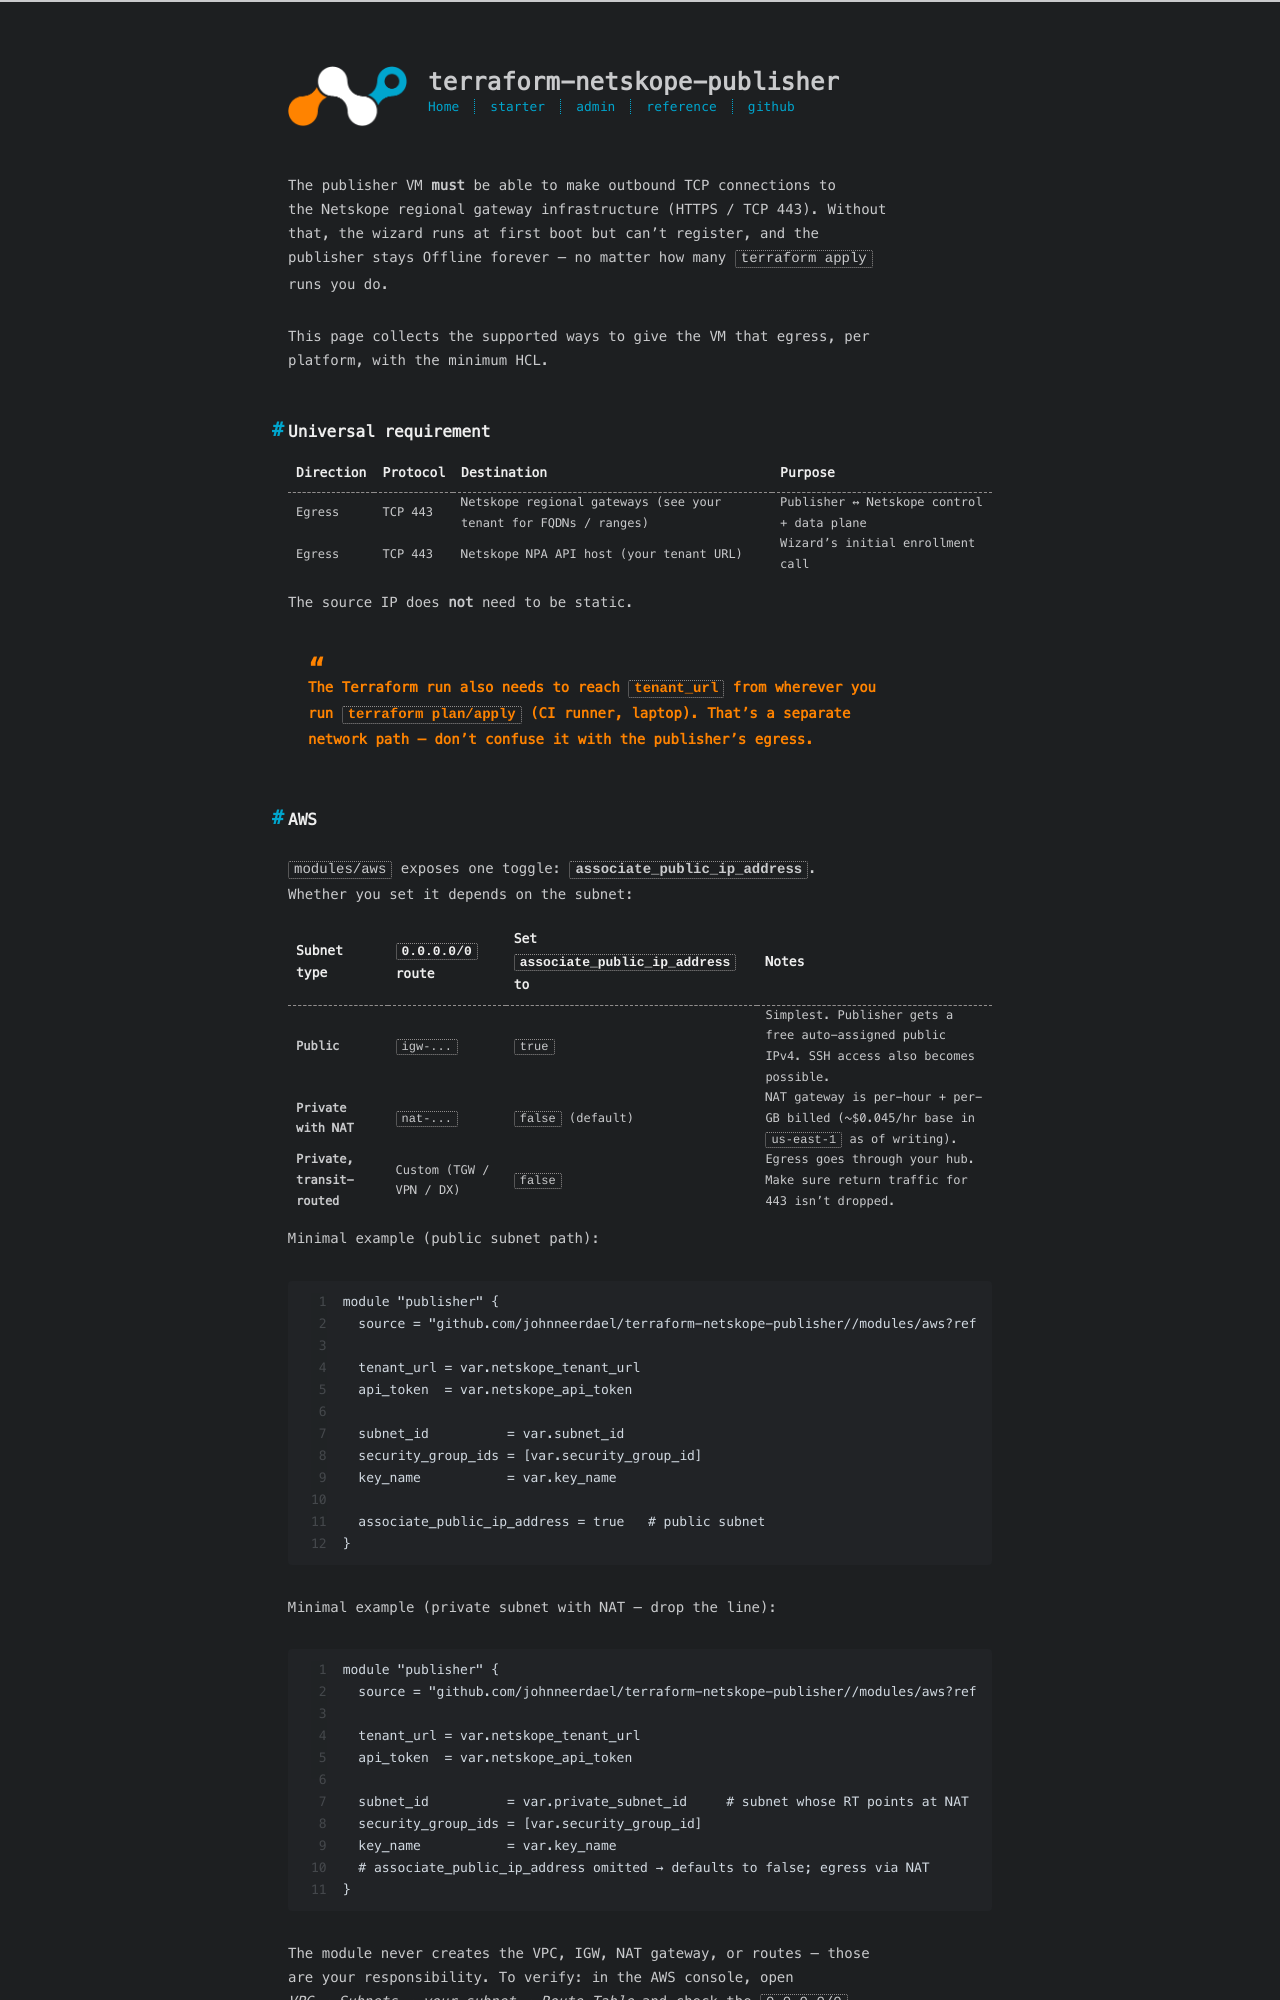

repository: johnneerdael/terraform-netskope-publisher · page: admin/concepts/connectivity.html · generator: jekyll

---
title: Connectivity requirements
date: 2026-05-18
toc: true
---

The publisher VM **must** be able to make outbound TCP connections to
the Netskope regional gateway infrastructure (HTTPS / TCP 443). Without
that, the wizard runs at first boot but can't register, and the
publisher stays Offline forever — no matter how many `terraform apply`
runs you do.

This page collects the supported ways to give the VM that egress, per
platform, with the minimum HCL.

## Universal requirement

| Direction | Protocol | Destination | Purpose |
|---|---|---|---|
| Egress | TCP 443 | Netskope regional gateways (see your tenant for FQDNs / ranges) | Publisher ↔ Netskope control + data plane |
| Egress | TCP 443 | Netskope NPA API host (your tenant URL) | Wizard's initial enrollment call |

The source IP does **not** need to be static.

> The Terraform run also needs to reach `tenant_url` from wherever you
> run `terraform plan/apply` (CI runner, laptop). That's a separate
> network path — don't confuse it with the publisher's egress.

## AWS

`modules/aws` exposes one toggle: **`associate_public_ip_address`**.
Whether you set it depends on the subnet:

| Subnet type | `0.0.0.0/0` route | Set `associate_public_ip_address` to | Notes |
|---|---|---|---|
| **Public** | `igw-...` | `true` | Simplest. Publisher gets a free auto-assigned public IPv4. SSH access also becomes possible. |
| **Private with NAT** | `nat-...` | `false` (default) | NAT gateway is per-hour + per-GB billed (~$0.045/hr base in `us-east-1` as of writing). |
| **Private, transit-routed** | Custom (TGW / VPN / DX) | `false` | Egress goes through your hub. Make sure return traffic for 443 isn't dropped. |

Minimal example (public subnet path):

```hcl
module "publisher" {
  source = "github.com/johnneerdael/terraform-netskope-publisher//modules/aws?ref=v2.0.0"

  tenant_url = var.netskope_tenant_url
  api_token  = var.netskope_api_token

  subnet_id          = var.subnet_id
  security_group_ids = [var.security_group_id]
  key_name           = var.key_name

  associate_public_ip_address = true   # public subnet
}
```

Minimal example (private subnet with NAT — drop the line):

```hcl
module "publisher" {
  source = "github.com/johnneerdael/terraform-netskope-publisher//modules/aws?ref=v2.0.0"

  tenant_url = var.netskope_tenant_url
  api_token  = var.netskope_api_token

  subnet_id          = var.private_subnet_id     # subnet whose RT points at NAT
  security_group_ids = [var.security_group_id]
  key_name           = var.key_name
  # associate_public_ip_address omitted → defaults to false; egress via NAT
}
```

The module never creates the VPC, IGW, NAT gateway, or routes — those
are your responsibility. To verify: in the AWS console, open
*VPC → Subnets → your subnet → Route Table* and check the `0.0.0.0/0`
target.
